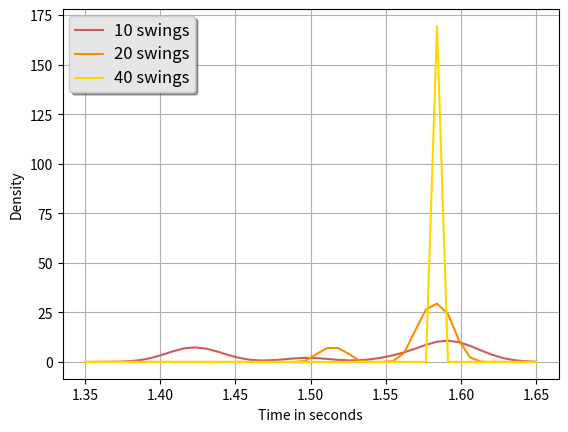

Reproduce this figure in Python.
#!/usr/bin/env python
import numpy as np
import matplotlib.mlab as mlab
import matplotlib.pyplot as plt

from scipy.stats import gaussian_kde

ten_swings = [1.416, 1.591, 1.416, 1.585, 1.426, 1.435, 1.602, 1.558 ,1.609 ,1.581 ,1.59 ,1.498]

twenty_swings = [1.568 ,1.5205 ,1.5865 ,1.574 ,1.5815 ,1.586, 1.5905, 1.5765, 1.598, 1.509, 1.5905, 1.5775]

forty_swings = [1.584, 1.585, 1.5815, 1.5865, 1.58575, 1.58925,
1.584, 1.58475, 1.5805, 1.5865, 1.58775, 1.58925]

dataset = {"10 swings":ten_swings, "20 swings":twenty_swings, "40 swings":forty_swings}

colors = iter(["indianred", "darkorange", "gold"])

bins = 3

def main():
    plt.xlabel('Time in seconds')
    plt.ylabel('Density')

    for k,v in dataset.items():
        density = gaussian_kde(v)
        xs = np.linspace(1.35,1.65,42)
        density.covariance_factor = lambda : .2
        density._compute_covariance()
        plt.plot(xs, density(xs), color=colors.__next__(), label=k)

    generateLegend()
    plt.grid()
    plt.show()

def generateLegend():
    legend = plt.legend(loc='upper left', shadow=True)

    frame = legend.get_frame()
    frame.set_facecolor('0.90')

    # Set the fontsize
    for label in legend.get_texts():
        label.set_fontsize('large')

    for label in legend.get_lines():
        label.set_linewidth(1.5)
    return

if __name__ == "__main__":
    main()
